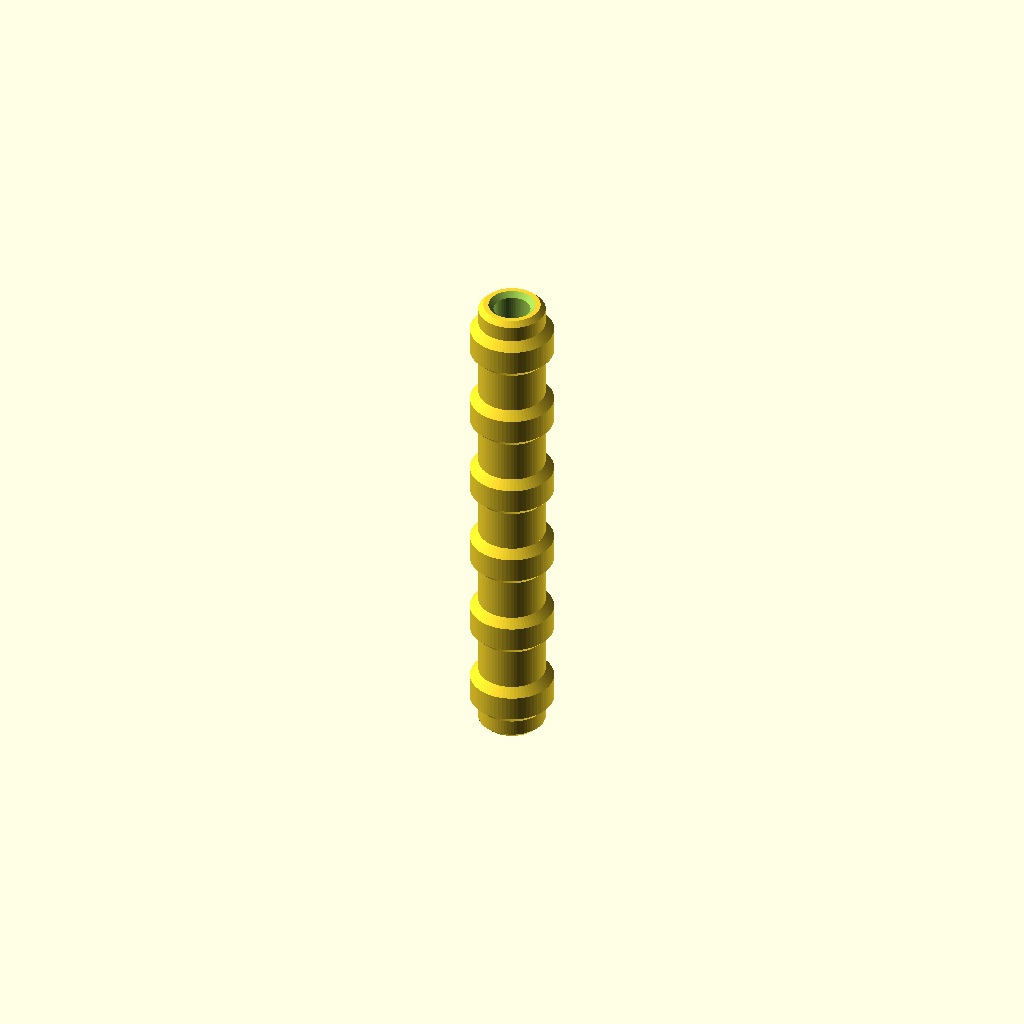
Cell 1: rendered with the file's own defaults.
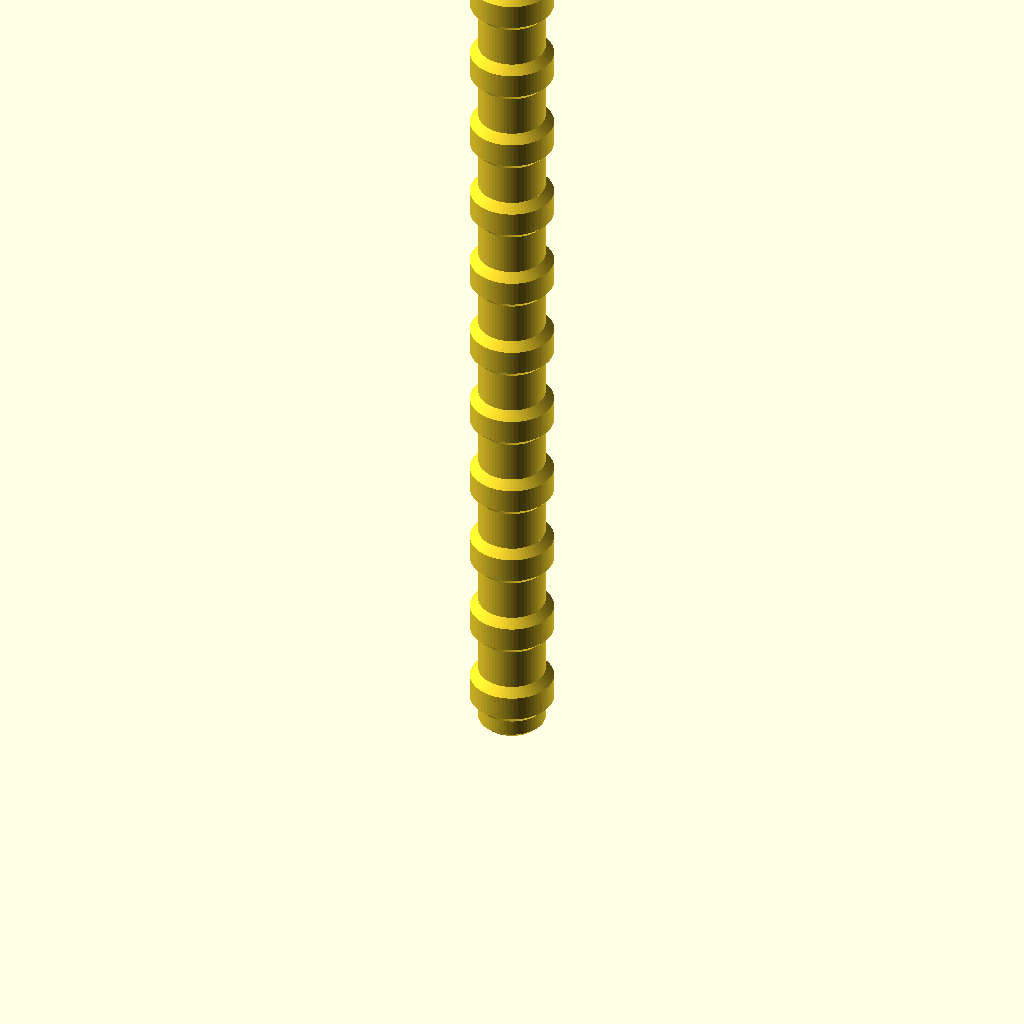
Cell 2: length = 120 (everything else at default).
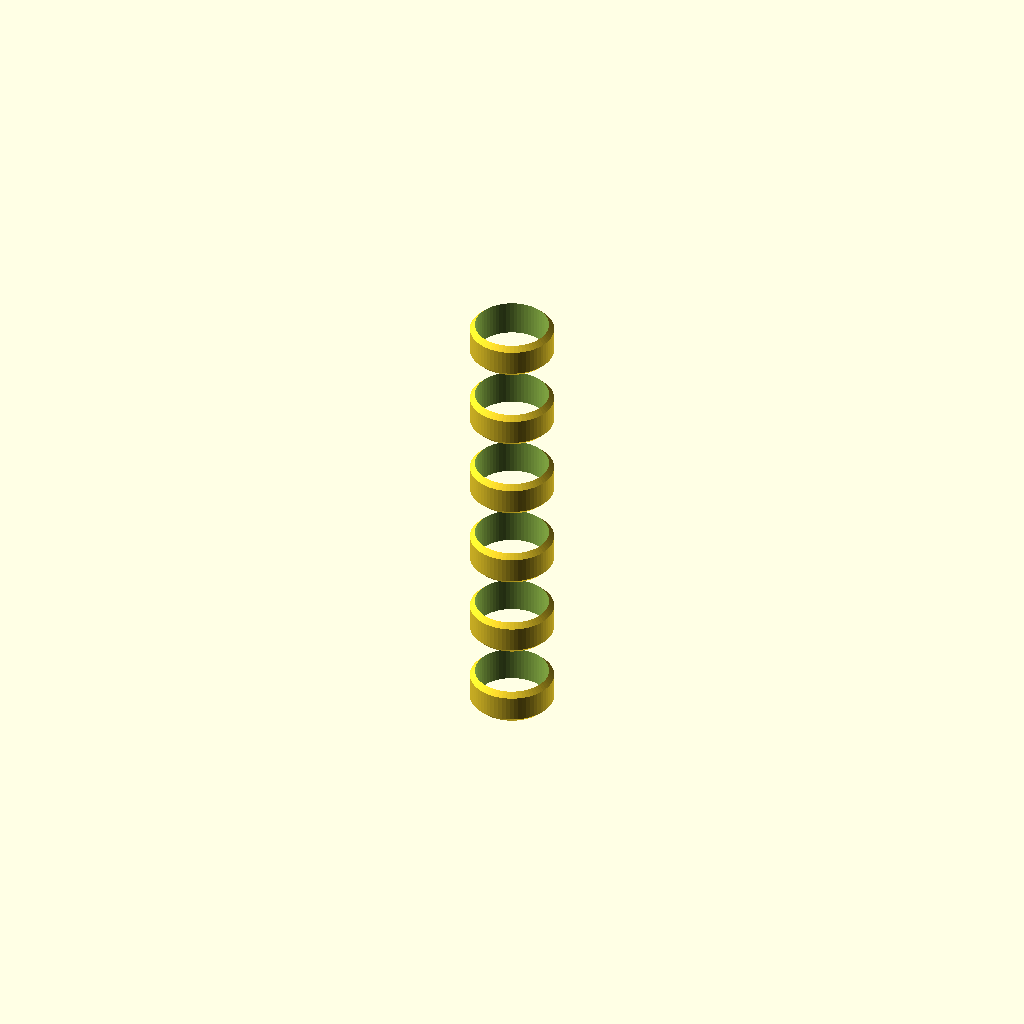
Cell 3: hole_d = 8.8 (everything else at default).
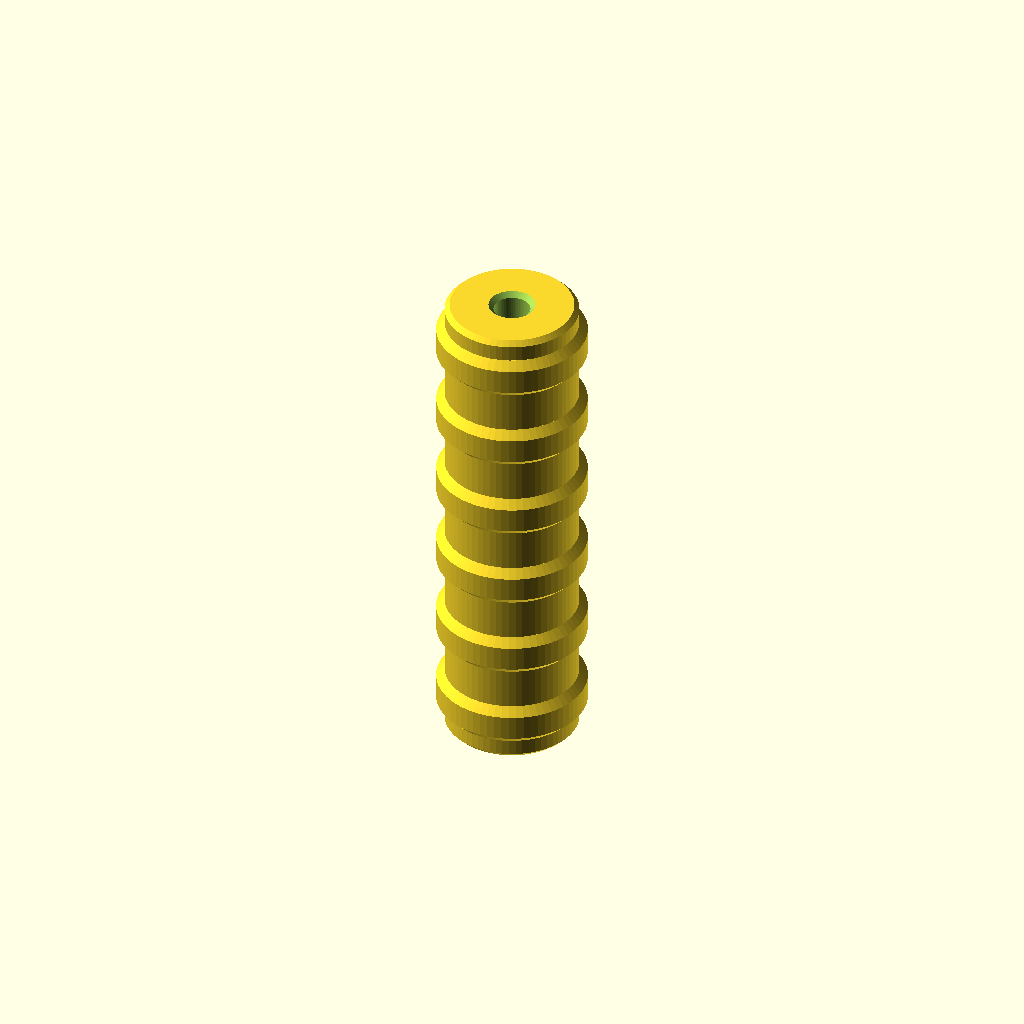
Cell 4: the same model with outer_d = 16.
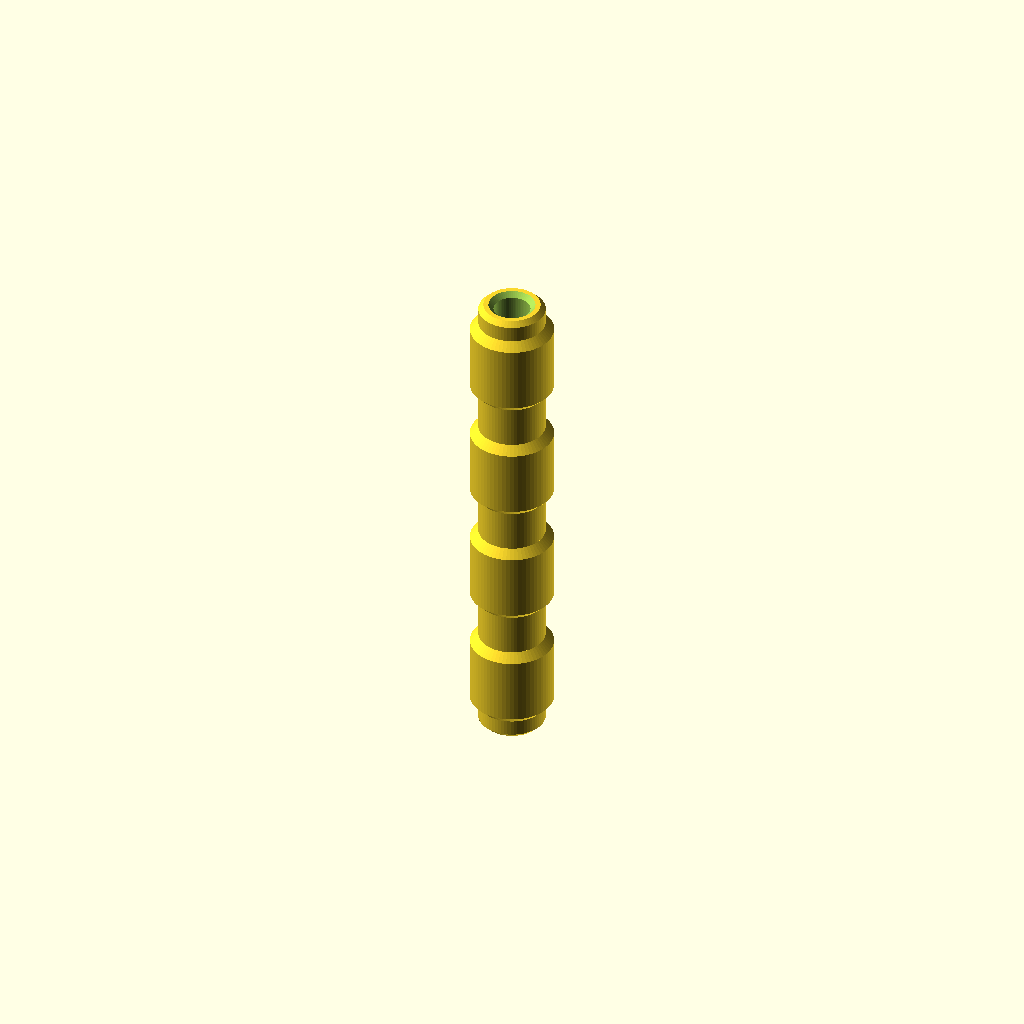
Cell 5: the same model with rib_width = 10.
All cells are drawn from one camera (rotation 55°, 0°, 25°, orthographic, colour scheme Cornfield), so only the parameter changes between them.
OpenSCAD source file m4_sleeve.scad:
// M4 screw sleeve / standoff spacer
// Plain tube that an M4 screw passes through, with raised concentric ribs.

length      = 60;   // mm, overall sleeve length
hole_d      = 4.4;   // mm, M4 clearance (4.3–4.5 for FDM; 4.2 for a snug fit)
outer_d     = 8;     // mm, outside diameter of the core tube
chamfer     = 0.6;   // mm, edge chamfer on both ends (0 to disable)

// Concentric ribs (raised rings around the outside)
rib_width   = 5;     // mm, axial width of each rib at its base
rib_gap     = 5;     // mm, axial gap between ribs
rib_height  = 1;     // mm, how far each rib stands proud of the tube
                     // rib sides are 45° so they print upright with no supports
$fn         = 64;

rib_pitch = rib_width + rib_gap;
rib_count = floor((length + rib_gap) / rib_pitch);
// Center the rib pattern along the sleeve
rib_start = (length - (rib_count * rib_pitch - rib_gap)) / 2;

module rib() {
    hull() {
        cylinder(d = outer_d, h = rib_width);
        translate([0, 0, rib_height])
            cylinder(d = outer_d + 2 * rib_height, h = rib_width - 2 * rib_height);
    }
}

module sleeve() {
    difference() {
        union() {
            // Core tube with chamfered outer edges
            hull() {
                translate([0, 0, chamfer])
                    cylinder(d = outer_d, h = length - 2 * chamfer);
                cylinder(d = outer_d - 2 * chamfer, h = length);
            }
            for (i = [0 : rib_count - 1])
                translate([0, 0, rib_start + i * rib_pitch]) rib();
        }
        // Through hole, with small entry chamfers so the screw starts easily
        translate([0, 0, -1]) cylinder(d = hole_d, h = length + 2);
        translate([0, 0, -0.01])
            cylinder(d1 = hole_d + 2 * chamfer, d2 = hole_d, h = chamfer);
        translate([0, 0, length - chamfer + 0.01])
            cylinder(d1 = hole_d, d2 = hole_d + 2 * chamfer, h = chamfer);
    }
}

sleeve();
Parameter table extracted from the source (name, type, default, range or options):
length: number, default 60
hole_d: number, default 4.4
outer_d: number, default 8
chamfer: number, default 0.6
rib_width: number, default 5
rib_gap: number, default 5
rib_height: number, default 1
